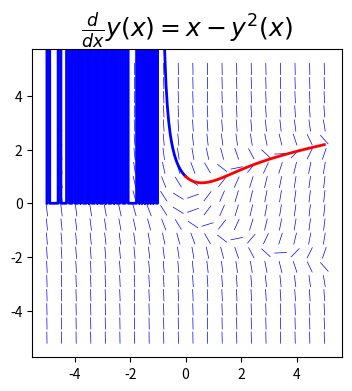

Here is the Python script that generated this plot:
# 数值解（算不出解析解）

import numpy as np
from scipy import integrate
import matplotlib.pyplot as plt
import sympy

# 画场线图
def plot_direction_field(x, y_x, f_xy, x_lim=(-5, 5), y_lim=(-5, 5), ax=None):
    f_np = sympy.lambdify((x, y_x), f_xy, 'numpy')
    x_vec = np.linspace(x_lim[0], x_lim[1], 20)
    y_vec = np.linspace(y_lim[0], y_lim[1], 20)
    if ax is None:
        _, ax = plt.subplots(figsize=(4, 4))
    dx = x_vec[1] - x_vec[0]
    dy = y_vec[1] - y_vec[0]
    for m, xx in enumerate(x_vec):
        for n, yy in enumerate(y_vec):
            Dy = f_np(xx, yy)
            Dx = 0.8 * dx ** 2 / np.sqrt(dx ** 2 + Dy ** 2)
            Dy = 0.8 * Dy * dy / np.sqrt(dx ** 2 + Dy ** 2)
            ax.plot([xx - Dx / 2, xx + Dx / 2], [yy - Dy / 2, yy + Dy / 2], 'b', lw=0.5)
    ax.axis('tight')
    ax.set_title(r"$%s$" % (sympy.latex(sympy.Eq(y_x.diff(x), f_xy))), fontsize=18)
    return ax

# 求数值解
x = sympy.symbols('x')
y = sympy.Function('y')
f = x-y(x)**2
f_np = sympy.lambdify((y(x), x), f) # 上一行符号表达式转成隐函数
y0 = 1
xp = np.linspace(0, 5, 100)
yp = integrate.odeint(f_np, y0, xp) # 初始y0解f_np，x范围xp
xn = np.linspace(0, -5, 100)
yn = integrate.odeint(f_np, y0, xn)
fig, ax = plt.subplots(1, 1, figsize=(4, 4))
plot_direction_field(x, y(x), f, ax=ax)  # 绘制f的场线图
ax.plot(xn, yn, 'b', lw=2)
ax.plot(xp, yp, 'r', lw=2)
plt.show()
